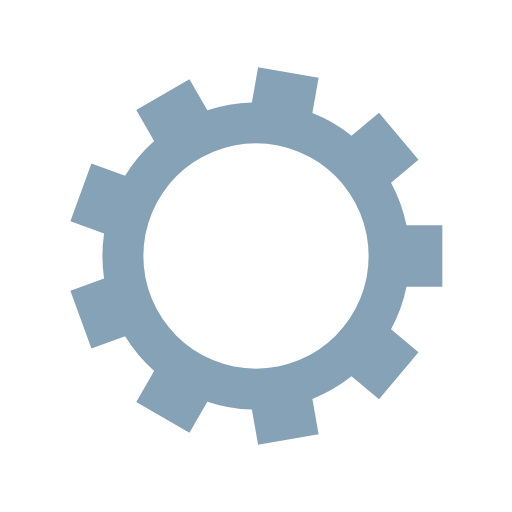
t = 0.00 s
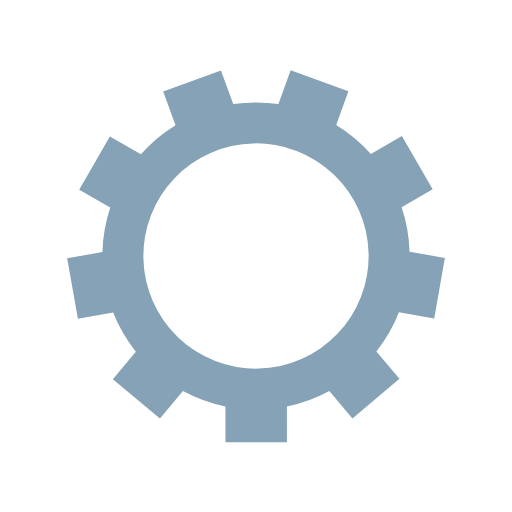
t = 0.06 s
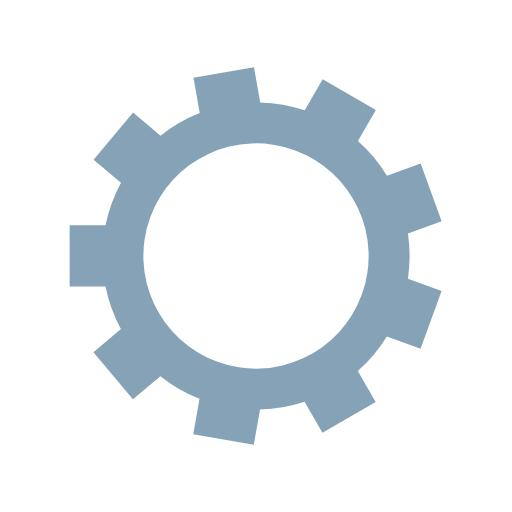
t = 0.12 s
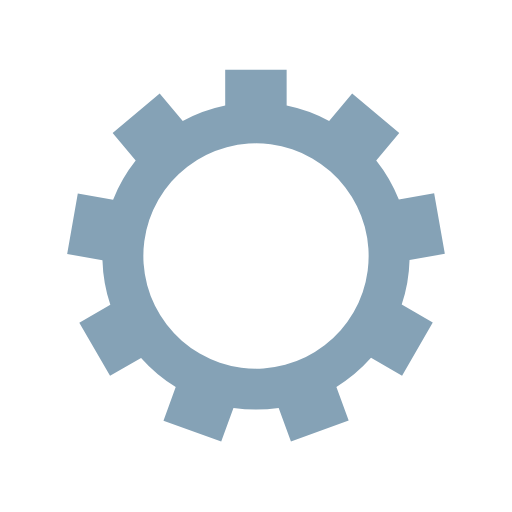
t = 0.18 s

The animated SVG that drew these frames (rendered in a browser with its animation timeline set to each time). Animation: 1 SMIL element (animateTransform=1); one cycle of 0.24 s, repeats indefinitely.

<?xml version="1.0" encoding="utf-8"?>
<svg xmlns="http://www.w3.org/2000/svg" xmlns:xlink="http://www.w3.org/1999/xlink" style="margin: auto; background: none; display: block; shape-rendering: auto;" width="201px" height="201px" viewBox="0 0 100 100" preserveAspectRatio="xMidYMid">
<g transform="translate(50 50)">
<g>
<animateTransform attributeName="transform" type="rotate" values="0;40" keyTimes="0;1" dur="0.24154589371980678s" repeatCount="indefinite"></animateTransform><path d="M29.393876913398135 -6 L36.39387691339813 -6 L36.39387691339813 6 L29.393876913398135 6 A30 30 0 0 1 26.373741729351096 14.297753221869671 L26.373741729351096 14.297753221869671 L31.736052831183944 18.797266489675444 L24.022601514945475 27.989799807103182 L18.660290413112627 23.490286539297408 A30 30 0 0 1 11.013039678650895 27.905428809399453 L11.013039678650895 27.905428809399453 L12.228576922319407 34.799083080484905 L0.4108838861729064 36.88286121248807 L-0.8046533574956066 29.989206941402617 A30 30 0 0 1 -9.500786033992428 28.455844122715714 L-9.500786033992428 28.455844122715714 L-13.000786033992426 34.51802194920678 L-23.393090879405698 28.518021949206783 L-19.893090879405698 22.45584412271571 A30 30 0 0 1 -25.569088371855486 15.691453719532952 L-25.569088371855486 15.691453719532952 L-32.146936717356844 18.085594722812633 L-36.25117843726487 6.80928327338173 L-29.673330091763514 4.415142270102048 A30 30 0 0 1 -29.673330091763514 -4.415142270102041 L-29.673330091763514 -4.415142270102041 L-36.25117843726487 -6.8092832733817215 L-32.14693671735685 -18.085594722812626 L-25.569088371855493 -15.691453719532944 A30 30 0 0 1 -19.89309087940571 -22.4558441227157 L-19.89309087940571 -22.4558441227157 L-23.393090879405715 -28.51802194920677 L-13.00078603399245 -34.518021949206776 L-9.500786033992448 -28.455844122715707 A30 30 0 0 1 -0.8046533574956207 -29.989206941402617 L-0.8046533574956207 -29.989206941402617 L0.41088388617288896 -36.88286121248807 L12.228576922319391 -34.79908308048492 L11.013039678650882 -27.90542880939946 A30 30 0 0 1 18.660290413112616 -23.49028653929742 L18.660290413112616 -23.49028653929742 L24.02260151494546 -27.989799807103196 L31.736052831183937 -18.797266489675454 L26.373741729351092 -14.297753221869678 A30 30 0 0 1 29.393876913398135 -6.00000000000001 M0 -22A22 22 0 1 0 0 22 A22 22 0 1 0 0 -22" fill="#85a2b6"></path></g></g>
<!-- [ldio] generated by https://loading.io/ --></svg>